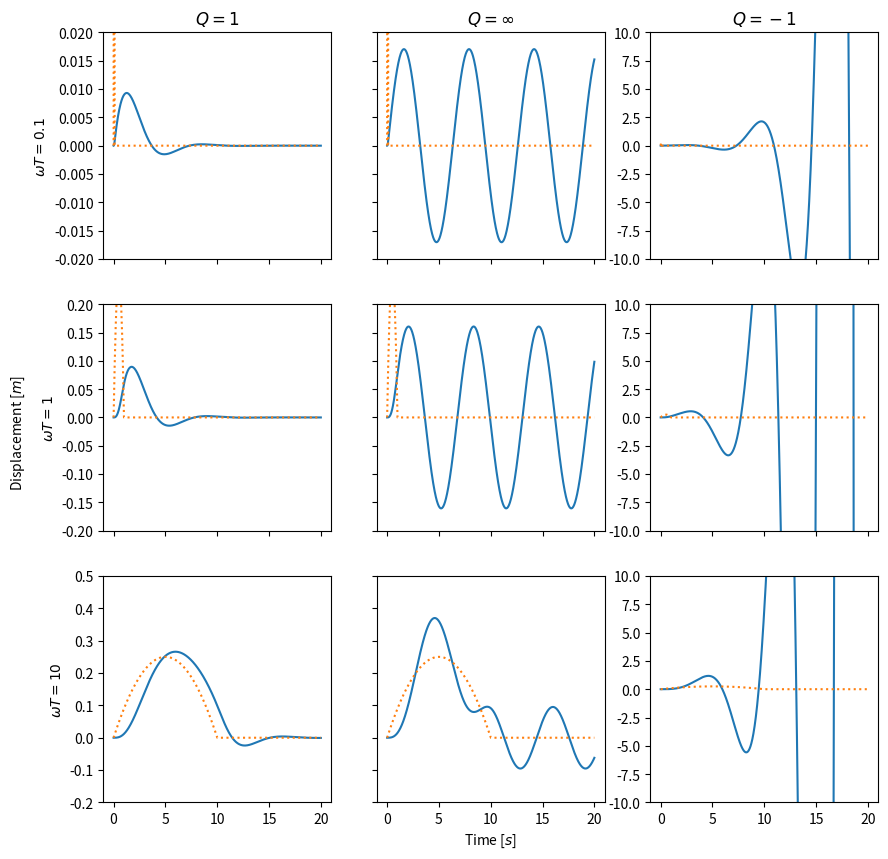

This chart was generated by the following Python code:
import numpy as np
import matplotlib as mpl
import matplotlib.pyplot as plt
from scipy.integrate import solve_ivp as solve

"""
|                          code in between lines                        |
"""

#Defining constants
m = 1           #Mass in kilogramme
F_naught = 1    #force in newton
freqT = 0.1     #wT dimensionless
tmax = 20       #Maximum time to elapse

#Variables
Q = 1
freq = 1
T = freqT/freq
print(T)

#Defining our timepoints
time = np.linspace(0,tmax,1000)

def force(t):
    if t < T:
        return F_naught*t*(T-t)/(T**2)
    else:
        return 0

def array_force(time):
    force_array = F_naught*time*(T-time)/(T**2)
    for i in range(0,len(time)):
        if time[i] > T:
            force_array[i] = 0
    return force_array


def system(t , func_array):
    u_prime = func_array[1]
    v_prime = 1/m * force(t) - freq/Q*func_array[1] -freq**2 *func_array[0]

    #function that takes in a vector [u, v]^T and returns [u' , v']^T

    return [u_prime, v_prime]

solution = solve(system, (0,tmax), [0,0], t_eval=time)
"""                 ^       ^       ^     \ Timepoints to evaluate at.
                    |       |        \ The initial values for u(t) and v(t)
                    |        \ The timespace in which system needs evaluating.
                     \ The system defining our system of first order ODE's
"""
"""
!!!PAS OP HIERONDER WORDT FLINK GEBEUND!!!
"""
mpl.rcParams['figure.dpi']=200

ax1 = plt.subplot(331)
plt.title(r"$Q=1$")
Q=1
wT = 0.1
T = wT/freq
solution = solve(system, (0,tmax), [0,0], t_eval=time)
plt.plot(solution.t,solution.y[0], label=r'$y(t)$')
plt.plot(time, array_force(time), label=r"$F(t)$", linestyle=":")
plt.setp(ax1.get_xticklabels(), visible=False)
plt.ylim([-0.02,0.02])
plt.ylabel(r"$\omega T = 0.1$")

ax2 = plt.subplot(332, sharex=ax1, sharey=ax1)
plt.title(r"$Q=\infty$")
Q = np.inf
wT = 0.1
T = wT/freq
solution = solve(system, (0,tmax), [0,0], t_eval=time)
plt.plot(solution.t,solution.y[0], label=r'$y(t)$')
plt.plot(time, array_force(time), label=r"$F(t)$", linestyle=":")
plt.setp(ax2.get_xticklabels(), visible=False)
plt.setp(ax2.get_yticklabels(), visible=False)
plt.ylim([-0.02,0.02])

ax3 = plt.subplot(333, sharex=ax1)
plt.title(r"$Q=-1$")
Q = -1
wT = 0.1
T = wT/freq
solution = solve(system, (0,tmax), [0,0], t_eval=time)
plt.plot(solution.t,solution.y[0], label=r'$y(t)$')
plt.plot(time, array_force(time), label=r"$F(t)$", linestyle=":")
plt.setp(ax3.get_xticklabels(), visible=False)
plt.ylim([-10,10])

ax4 = plt.subplot(334, sharex=ax1)
Q=1
wT = 1
T = wT/freq
solution = solve(system, (0,tmax), [0,0], t_eval=time)
plt.plot(solution.t,solution.y[0], label=r'$y(t)$')
plt.plot(time, array_force(time), label=r"$F(t)$", linestyle=":")
plt.setp(ax4.get_xticklabels(), visible=False)
plt.ylim([-0.2,0.2])
plt.ylabel(r"$\omega T = 1$")
ax1.text(-10,-0.06, r"Displacement [$m$]", rotation='vertical')

ax5 = plt.subplot(335, sharex=ax1)
Q = np.inf
wT = 1
T = wT/freq
solution = solve(system, (0,tmax), [0,0], t_eval=time)
plt.plot(solution.t,solution.y[0], label=r'$y(t)$')
plt.plot(time, array_force(time), label=r"$F(t)$", linestyle=":")
plt.setp(ax5.get_xticklabels(), visible=False)
plt.setp(ax5.get_yticklabels(), visible=False)
plt.ylim([-0.2,0.2])

ax6 = plt.subplot(336, sharex=ax1)
Q = -1
wT = 1
T = wT/freq
solution = solve(system, (0,tmax), [0,0], t_eval=time)
plt.plot(solution.t,solution.y[0], label=r'$y(t)$')
plt.plot(time, array_force(time), label=r"$F(t)$", linestyle=":")
plt.setp(ax6.get_xticklabels(), visible=False)
plt.ylim([-10,10])

ax7 = plt.subplot(337, sharex=ax1)
Q=1
wT = 10
T = wT/freq
solution = solve(system, (0,tmax), [0,0], t_eval=time)
plt.plot(solution.t,solution.y[0], label=r'$y(t)$')
plt.plot(time, array_force(time), label=r"$F(t)$", linestyle=":")
plt.ylim([-0.2,0.5])
plt.ylabel(r"$\omega T = 10$")

ax8 = plt.subplot(338, sharex=ax1)
Q = np.inf
wT = 10
T = wT/freq
solution = solve(system, (0,tmax), [0,0], t_eval=time)
plt.plot(solution.t,solution.y[0], label=r'$y(t)$')
plt.plot(time, array_force(time), label=r"$F(t)$", linestyle=":")
plt.setp(ax8.get_yticklabels(), visible=False)
plt.ylim([-0.2,0.5])
plt.xlabel(r"Time [$s$]")

ax9 = plt.subplot(339, sharex=ax1)
Q = -1
wT = 10
T = wT/freq
solution = solve(system, (0,tmax), [0,0], t_eval=time)
plt.plot(solution.t,solution.y[0], label=r'$y(t)$')
plt.plot(time, array_force(time), label=r"$F(t)$", linestyle=":")
plt.ylim([-10,10])

plt.gcf().set_size_inches(10,10)
#plt.tight_layout()
plt.savefig("Q3_omega_q_plot.png")